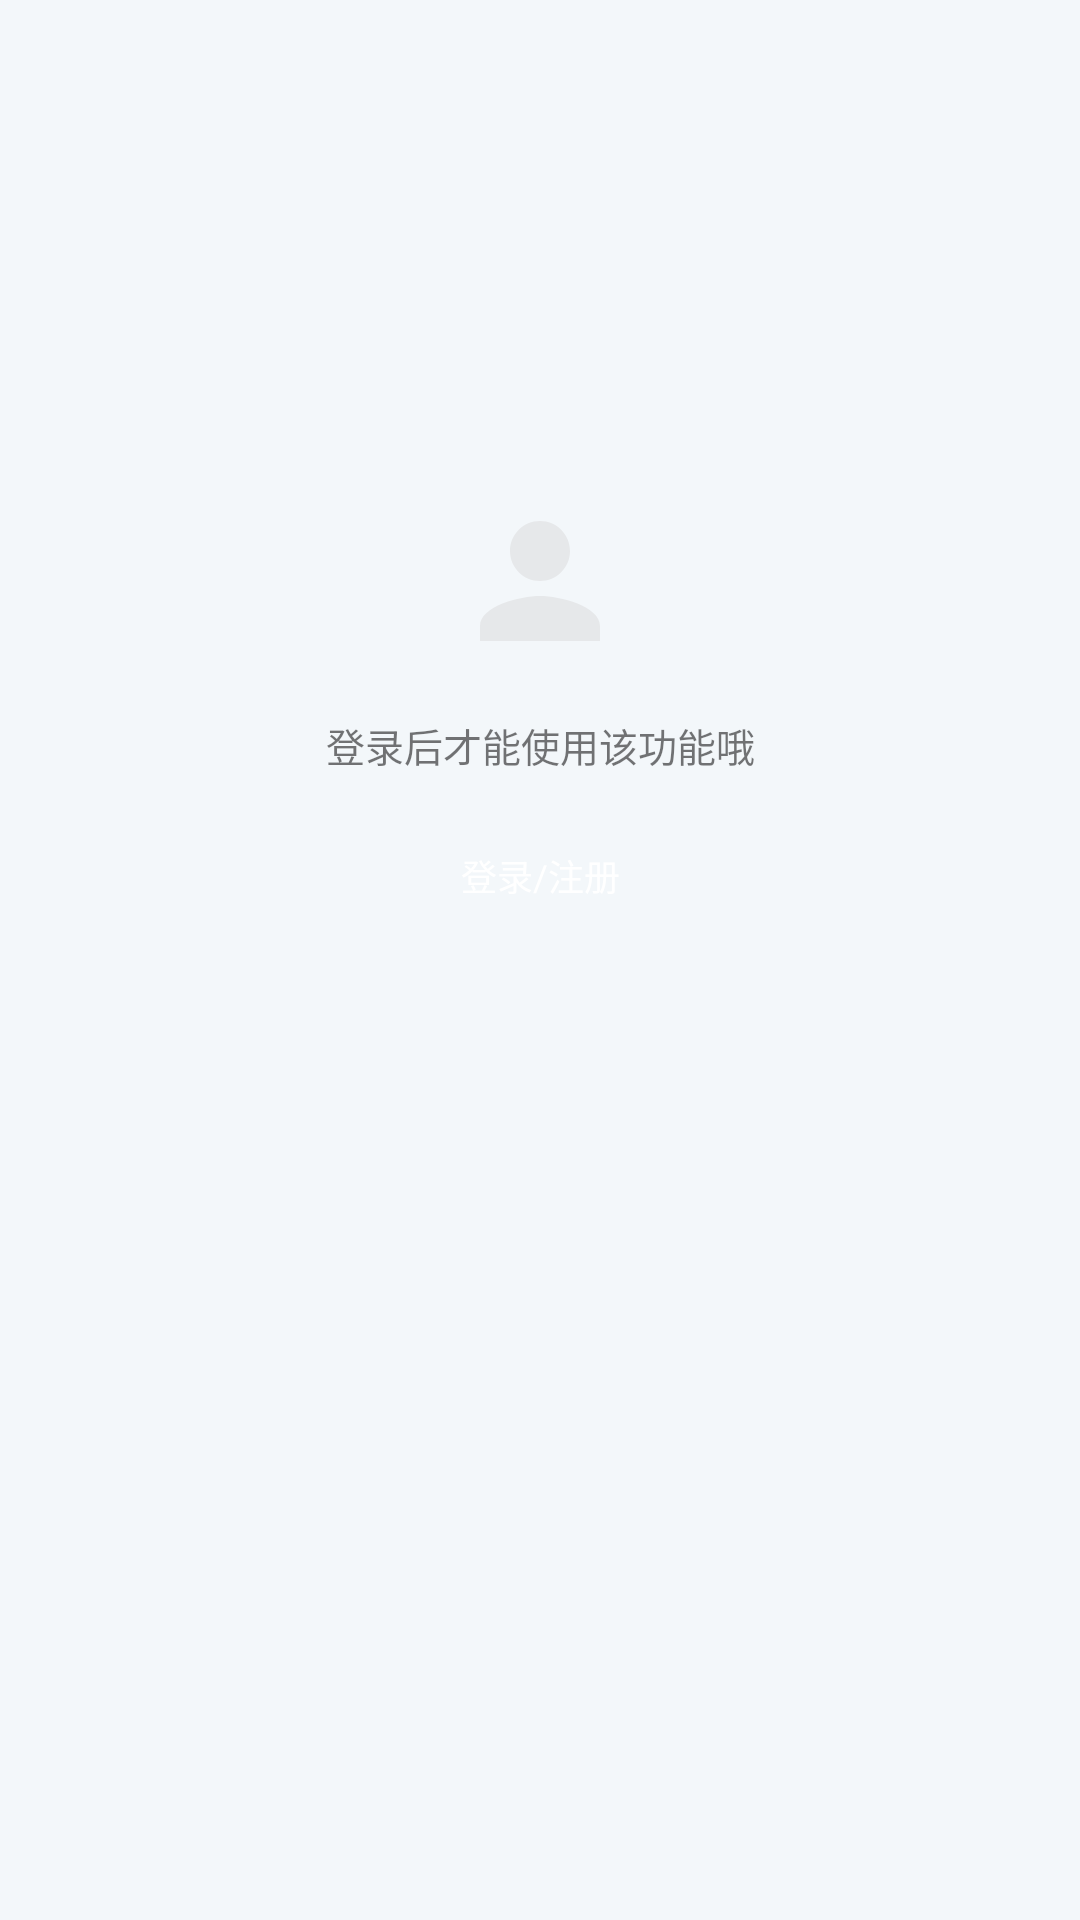

Reconstruct the res/layout file that produces this screen, plus the resources it refers to.
<!-- AndroidManifest.xml: application theme AppTheme -->
<!-- res/layout/layout_todo_logout.xml -->
<?xml version="1.0" encoding="utf-8"?>
<androidx.constraintlayout.widget.ConstraintLayout xmlns:android="http://schemas.android.com/apk/res/android"
    xmlns:app="http://schemas.android.com/apk/res-auto"
    android:layout_width="match_parent"
    android:layout_height="match_parent">

    <TextView
        android:id="@+id/tvLogoutDes"
        android:layout_width="wrap_content"
        android:layout_height="wrap_content"
        android:drawableTop="@drawable/place_holder_logout"
        android:drawablePadding="15dp"
        android:gravity="center"
        android:text="@string/logout_des"
        android:textSize="13sp"
        app:layout_constraintBottom_toBottomOf="parent"
        app:layout_constraintLeft_toLeftOf="parent"
        app:layout_constraintRight_toRightOf="parent"
        app:layout_constraintTop_toTopOf="parent"
        app:layout_constraintVertical_bias="0.3" />

    <TextView
        android:id="@+id/tvLoginOrRegister"
        android:layout_width="wrap_content"
        android:layout_height="wrap_content"
        android:layout_marginTop="15dp"
        android:background="@drawable/bg_btn_common_selector"
        android:paddingStart="20dp"
        android:paddingTop="10dp"
        android:paddingEnd="20dp"
        android:paddingBottom="10dp"
        android:text="@string/login_or_register"
        android:textColor="@color/white"
        android:textSize="12sp"
        app:layout_constraintLeft_toLeftOf="parent"
        app:layout_constraintRight_toRightOf="parent"
        app:layout_constraintTop_toBottomOf="@+id/tvLogoutDes" />
</androidx.constraintlayout.widget.ConstraintLayout>
<!-- resources referenced by this layout -->
<resources>
  <color name="white">@android:color/white</color>
  <!-- drawable bg_btn_common_selector (drawable) -->
  <?xml version="1.0" encoding="utf-8"?>
  <selector xmlns:android="http://schemas.android.com/apk/res/android">
      <item android:drawable="@drawable/bg_primary_dark_color_shape" android:state_pressed="true" />
      <item android:drawable="@drawable/bg_primary_dark_color_shape" android:state_selected="true" />
      <item android:drawable="@drawable/bg_primary_dark_color_shape" android:state_checked="true" />
      <item android:drawable="@drawable/bg_primary_color_shape" />
  </selector>
  <!-- drawable place_holder_logout (drawable) -->
  <vector xmlns:android="http://schemas.android.com/apk/res/android"
      android:width="60dp"
      android:height="60dp"
      android:tint="#E6E8EA"
      android:viewportWidth="24.0"
      android:viewportHeight="24.0">
      <path
          android:fillColor="#FF000000"
          android:pathData="M12,12c2.21,0 4,-1.79 4,-4s-1.79,-4 -4,-4 -4,1.79 -4,4 1.79,4 4,4zM12,14c-2.67,0 -8,1.34 -8,4v2h16v-2c0,-2.66 -5.33,-4 -8,-4z" />
  </vector>
  <string name="login_or_register">登录/注册</string>
  <string name="logout_des">登录后才能使用该功能哦</string>
  <style name="AppTheme" parent="Theme.AppCompat.DayNight.NoActionBar">
          
          <item name="colorPrimary">@color/colorPrimary</item>
          <item name="colorPrimaryDark">@color/colorPrimaryDark</item>
          <item name="colorAccent">@color/colorAccent</item>
          <item name="android:windowBackground">@color/color_F3F7FA</item>
      </style>
  <color name="colorPrimary">#673AB7</color>
  <color name="colorPrimaryDark">#512DA8</color>
  <color name="colorAccent">#FF4081</color>
  <color name="color_F3F7FA">#F3F7FA</color>
</resources>
